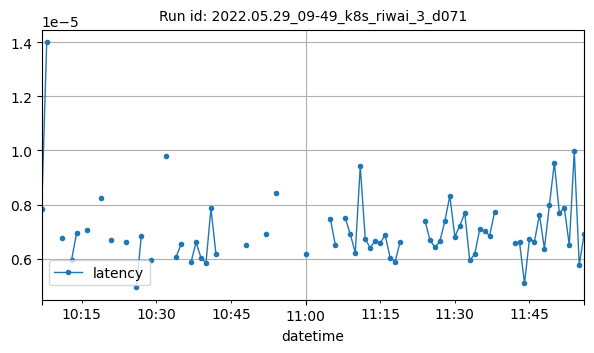

The data file committed next to this chart (first rows):
datetime, latency
2022-05-29T10:07:00Z, 7.841322157118055e-06
2022-05-29T10:08:00Z, 1.3987223307291666e-05
2022-05-29T10:11:00Z, 6.750226020812988e-06
2022-05-29T10:13:00Z, 5.9604644775390625e-06
2022-05-29T10:14:00Z, 6.943941116333008e-06
2022-05-29T10:16:00Z, 7.0730845133463544e-06
2022-05-29T10:19:00Z, 8.256811844675165e-06
2022-05-29T10:21:00Z, 6.711483001708984e-06
2022-05-29T10:24:00Z, 6.630307152157738e-06
2022-05-29T10:26:00Z, 4.941766912286932e-06
2022-05-29T10:27:00Z, 6.827441128817472e-06
2022-05-29T10:29:00Z, 5.939732427182405e-06
2022-05-29T10:32:00Z, 9.795029958089193e-06
2022-05-29T10:34:00Z, 6.070503821739783e-06
2022-05-29T10:35:00Z, 6.536642710367839e-06
2022-05-29T10:37:00Z, 5.868765024038462e-06
2022-05-29T10:38:00Z, 6.608963012695312e-06
2022-05-29T10:39:00Z, 6.039937337239583e-06
2022-05-29T10:40:00Z, 5.846023559570312e-06
2022-05-29T10:41:00Z, 7.858276367187502e-06
2022-05-29T10:42:00Z, 6.189346313476563e-06
2022-05-29T10:48:00Z, 6.494522094726562e-06
2022-05-29T10:52:00Z, 6.914138793945312e-06
2022-05-29T10:54:00Z, 8.411407470703124e-06
2022-05-29T11:00:00Z, 6.1798095703125e-06
2022-05-29T11:05:00Z, 7.476806640625002e-06
2022-05-29T11:06:00Z, 6.500043367084704e-06
2022-05-29T11:08:00Z, 7.491362722296464e-06
2022-05-29T11:09:00Z, 6.9141387939453125e-06
2022-05-29T11:10:00Z, 6.217222947340745e-06
2022-05-29T11:11:00Z, 9.417533874511717e-06
2022-05-29T11:12:00Z, 6.742477416992188e-06
2022-05-29T11:13:00Z, 6.3991546630859375e-06
2022-05-29T11:14:00Z, 6.67572021484375e-06
2022-05-29T11:15:00Z, 6.580352783203125e-06
2022-05-29T11:16:00Z, 6.8759918212890625e-06
2022-05-29T11:17:00Z, 6.046295166015625e-06
2022-05-29T11:18:00Z, 5.893707275390625e-06
2022-05-29T11:19:00Z, 6.618499755859375e-06
2022-05-29T11:24:00Z, 7.4005126953125015e-06
2022-05-29T11:25:00Z, 6.704330444335938e-06
2022-05-29T11:26:00Z, 6.418479116339432e-06
2022-05-29T11:27:00Z, 6.647109985351562e-06
2022-05-29T11:28:00Z, 7.4005126953125e-06
2022-05-29T11:29:00Z, 8.32557678222656e-06
2022-05-29T11:30:00Z, 6.818771362304688e-06
2022-05-29T11:31:00Z, 7.219314575195313e-06
2022-05-29T11:32:00Z, 7.68899917602539e-06
2022-05-29T11:33:00Z, 5.941390991210938e-06
2022-05-29T11:34:00Z, 6.171373220590444e-06
2022-05-29T11:35:00Z, 7.083018620808919e-06
2022-05-29T11:36:00Z, 7.009506225585937e-06
2022-05-29T11:37:00Z, 6.859119121844952e-06
2022-05-29T11:38:00Z, 7.734298706054687e-06
2022-05-29T11:42:00Z, 6.580352783203125e-06
2022-05-29T11:43:00Z, 6.6129784835012335e-06
2022-05-29T11:44:00Z, 5.092620849609375e-06
2022-05-29T11:45:00Z, 6.732940673828125e-06
2022-05-29T11:46:00Z, 6.6375732421875e-06
2022-05-29T11:47:00Z, 7.62939453125e-06
... 9 more rows
